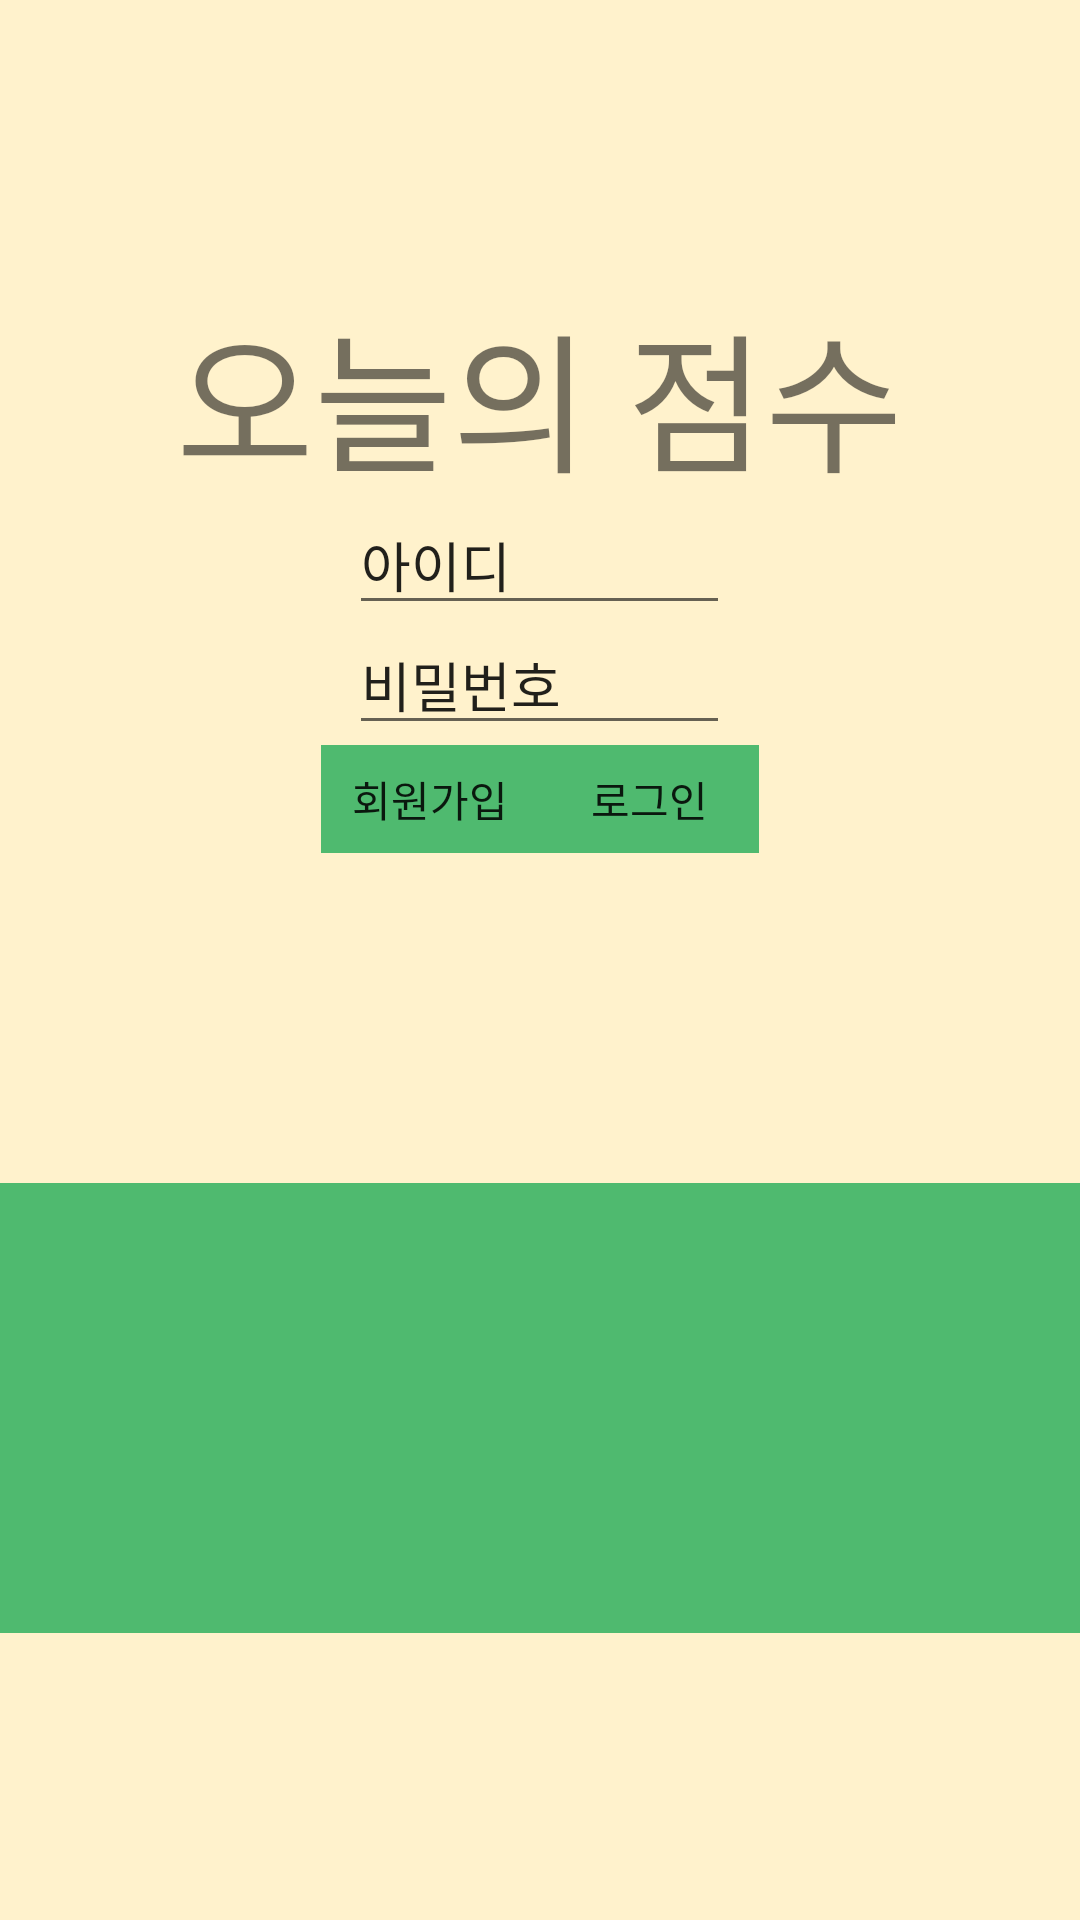

Layout XML and referenced resources for this Android screen:
<!-- AndroidManifest.xml: application theme Theme.AppCompat.Light.NoActionBar -->
<!-- res/layout/activity_login.xml -->
<?xml version="1.0" encoding="utf-8"?>
<LinearLayout
    xmlns:android="http://schemas.android.com/apk/res/android"
    xmlns:app="http://schemas.android.com/apk/res-auto"
    xmlns:tools="http://schemas.android.com/tools"
    android:id="@+id/container"
    android:orientation="vertical"
    android:gravity="center"
    android:layout_width="match_parent"
    android:layout_height="match_parent"
    android:background="@color/colorBackground">

    <TextView
        android:layout_width="wrap_content"
        android:layout_height="wrap_content"
        android:fontFamily="@font/jua"
        android:text="오늘의 점수"
        android:textSize="50sp"
        tools:ignore="MissingConstraints"
        tools:layout_editor_absoluteX="101dp"
        tools:layout_editor_absoluteY="150dp" />

    <EditText
        android:id="@+id/id_text"
        android:layout_width="127dp"
        android:layout_height="40dp"
        android:text="아이디"
        android:fontFamily="@font/jua"
        tools:ignore="MissingConstraints"
        tools:layout_editor_absoluteX="142dp"
        tools:layout_editor_absoluteY="264dp" />

    <EditText
        android:id="@+id/password_text"
        android:layout_width="127dp"
        android:layout_height="40dp"
        android:text="비밀번호"
        android:fontFamily="@font/jua"
        tools:ignore="MissingConstraints"
        tools:layout_editor_absoluteX="142dp"
        tools:layout_editor_absoluteY="328dp" />

    <LinearLayout
        android:layout_width="wrap_content"
        android:layout_height="wrap_content">

        <Button
            android:id="@+id/register_button"
            android:layout_width="73dp"
            android:layout_height="36dp"
            android:background="@color/colorPrimary"
            android:fontFamily="@font/jua"
            android:text="회원가입"
            tools:ignore="MissingConstraints"
            tools:layout_editor_absoluteX="126dp"
            tools:layout_editor_absoluteY="392dp" />

        <Button
            android:id="@+id/login_button"
            android:layout_width="73dp"
            android:layout_height="36dp"
            android:background="@color/colorPrimary"
            android:fontFamily="@font/jua"
            android:text="로그인"
            tools:ignore="MissingConstraints"
            tools:layout_editor_absoluteX="212dp"
            tools:layout_editor_absoluteY="392dp" />

    </LinearLayout>

    <androidx.constraintlayout.widget.ConstraintLayout
        xmlns:android="http://schemas.android.com/apk/res/android"
        xmlns:app="http://schemas.android.com/apk/res-auto"
        xmlns:tools="http://schemas.android.com/tools"
        android:layout_width="wrap_content"
        android:layout_height="wrap_content"
        android:background="@color/colorBackground">
        <View
            android:id="@+id/view"
            android:layout_width="wrap_content"
            android:layout_height="150dp"
            android:background="@color/colorPrimary"
            tools:ignore="MissingConstraints"
            app:layout_constraintBottom_toBottomOf="parent"
            app:layout_constraintLeft_toLeftOf="parent"
            app:layout_constraintRight_toRightOf="parent"/>

        <ImageView
            android:id="@+id/icon_school"
            android:layout_width="209dp"
            android:layout_height="210dp"
            android:layout_marginBottom="50dp"
            android:src="@drawable/icon_school"
            app:layout_constraintBottom_toBottomOf="parent"
            app:layout_constraintLeft_toLeftOf="parent"
            app:layout_constraintRight_toRightOf="parent" />
    </androidx.constraintlayout.widget.ConstraintLayout>

</LinearLayout>
<!-- resources referenced by this layout -->
<resources>
  <color name="colorBackground">#FFF2CC</color>
  <color name="colorPrimary">#4FBA6F</color>
</resources>
